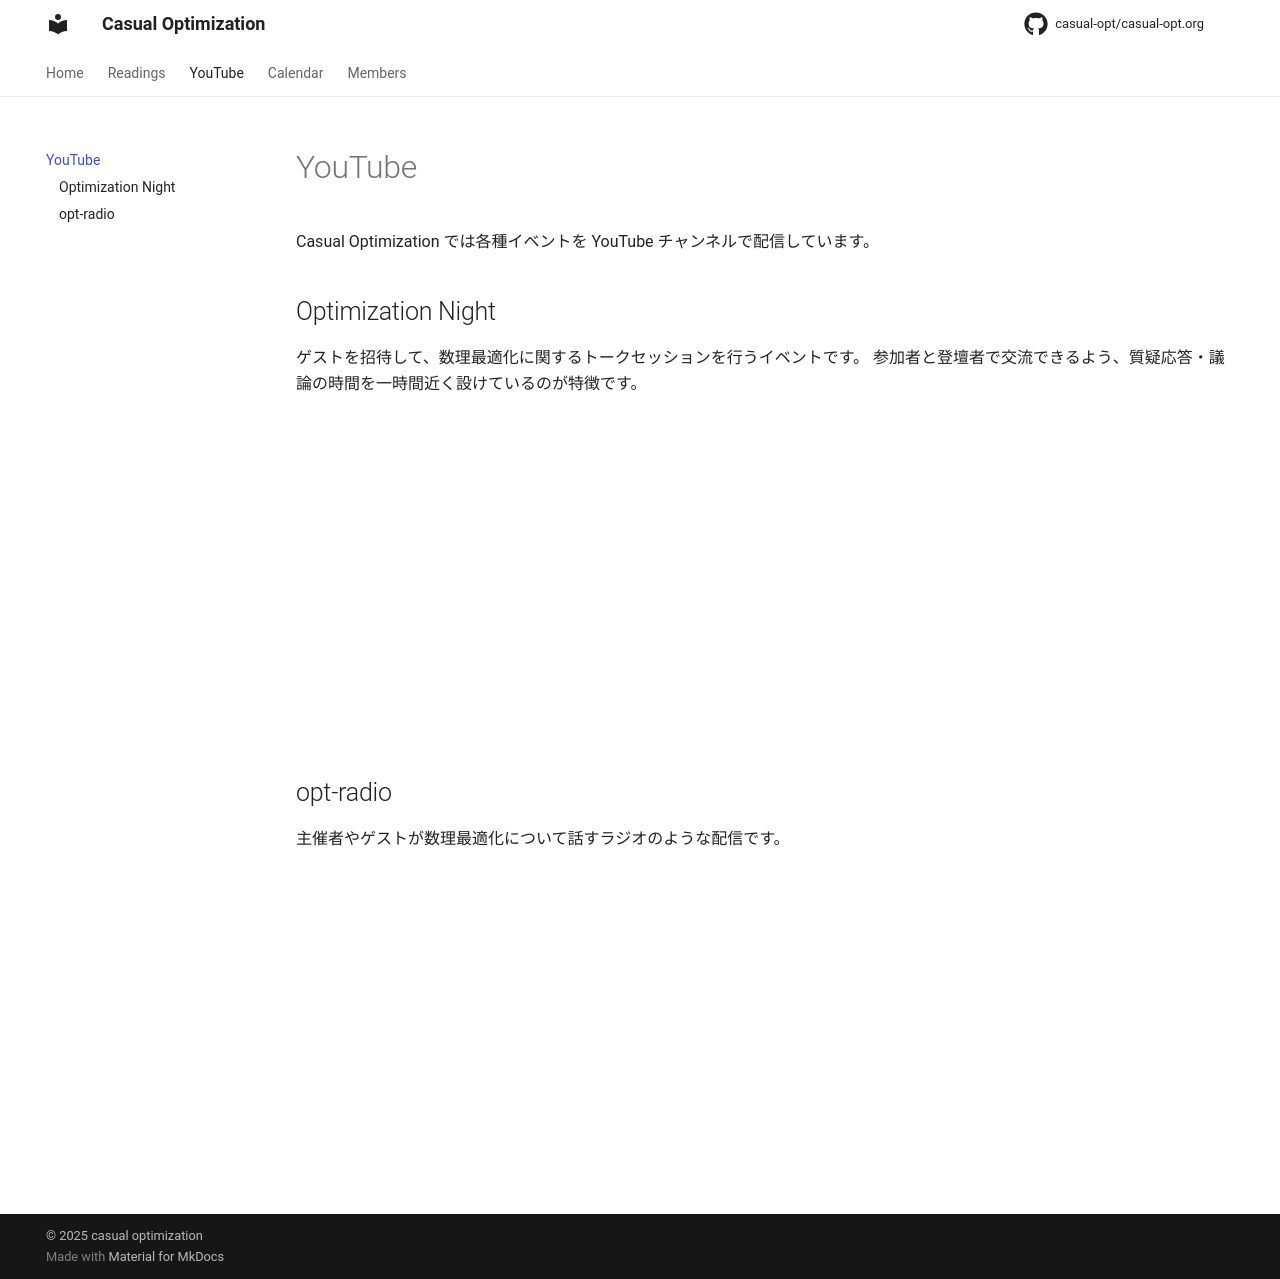

repository: casual-opt/casual-opt.org · page: youtube/index.html · generator: mkdocs

# YouTube

Casual Optimization では各種イベントを YouTube チャンネルで配信しています。 

## Optimization Night

ゲストを招待して、数理最適化に関するトークセッションを行うイベントです。 参加者と登壇者で交流できるよう、質疑応答・議論の時間を一時間近く設けているのが特徴です。

<iframe width="560" height="315" src="https://www.youtube.com/embed/videoseries?si=Np5iXbGWhNH3Ea8M&amp;list=PLgD9FpwrqdMyZpaxwOufi6CfUJcqK0Zbe" title="YouTube video player" frameborder="0" allow="accelerometer; autoplay; clipboard-write; encrypted-media; gyroscope; picture-in-picture; web-share" referrerpolicy="strict-origin-when-cross-origin" allowfullscreen></iframe>

## opt-radio

主催者やゲストが数理最適化について話すラジオのような配信です。

<iframe width="560" height="315" src="https://www.youtube.com/embed/videoseries?si=mE-GjdFXBEtilr21&amp;list=PLgD9FpwrqdMxZviyWDDrKx30VVzpfHMhv" title="YouTube video player" frameborder="0" allow="accelerometer; autoplay; clipboard-write; encrypted-media; gyroscope; picture-in-picture; web-share" referrerpolicy="strict-origin-when-cross-origin" allowfullscreen></iframe>
